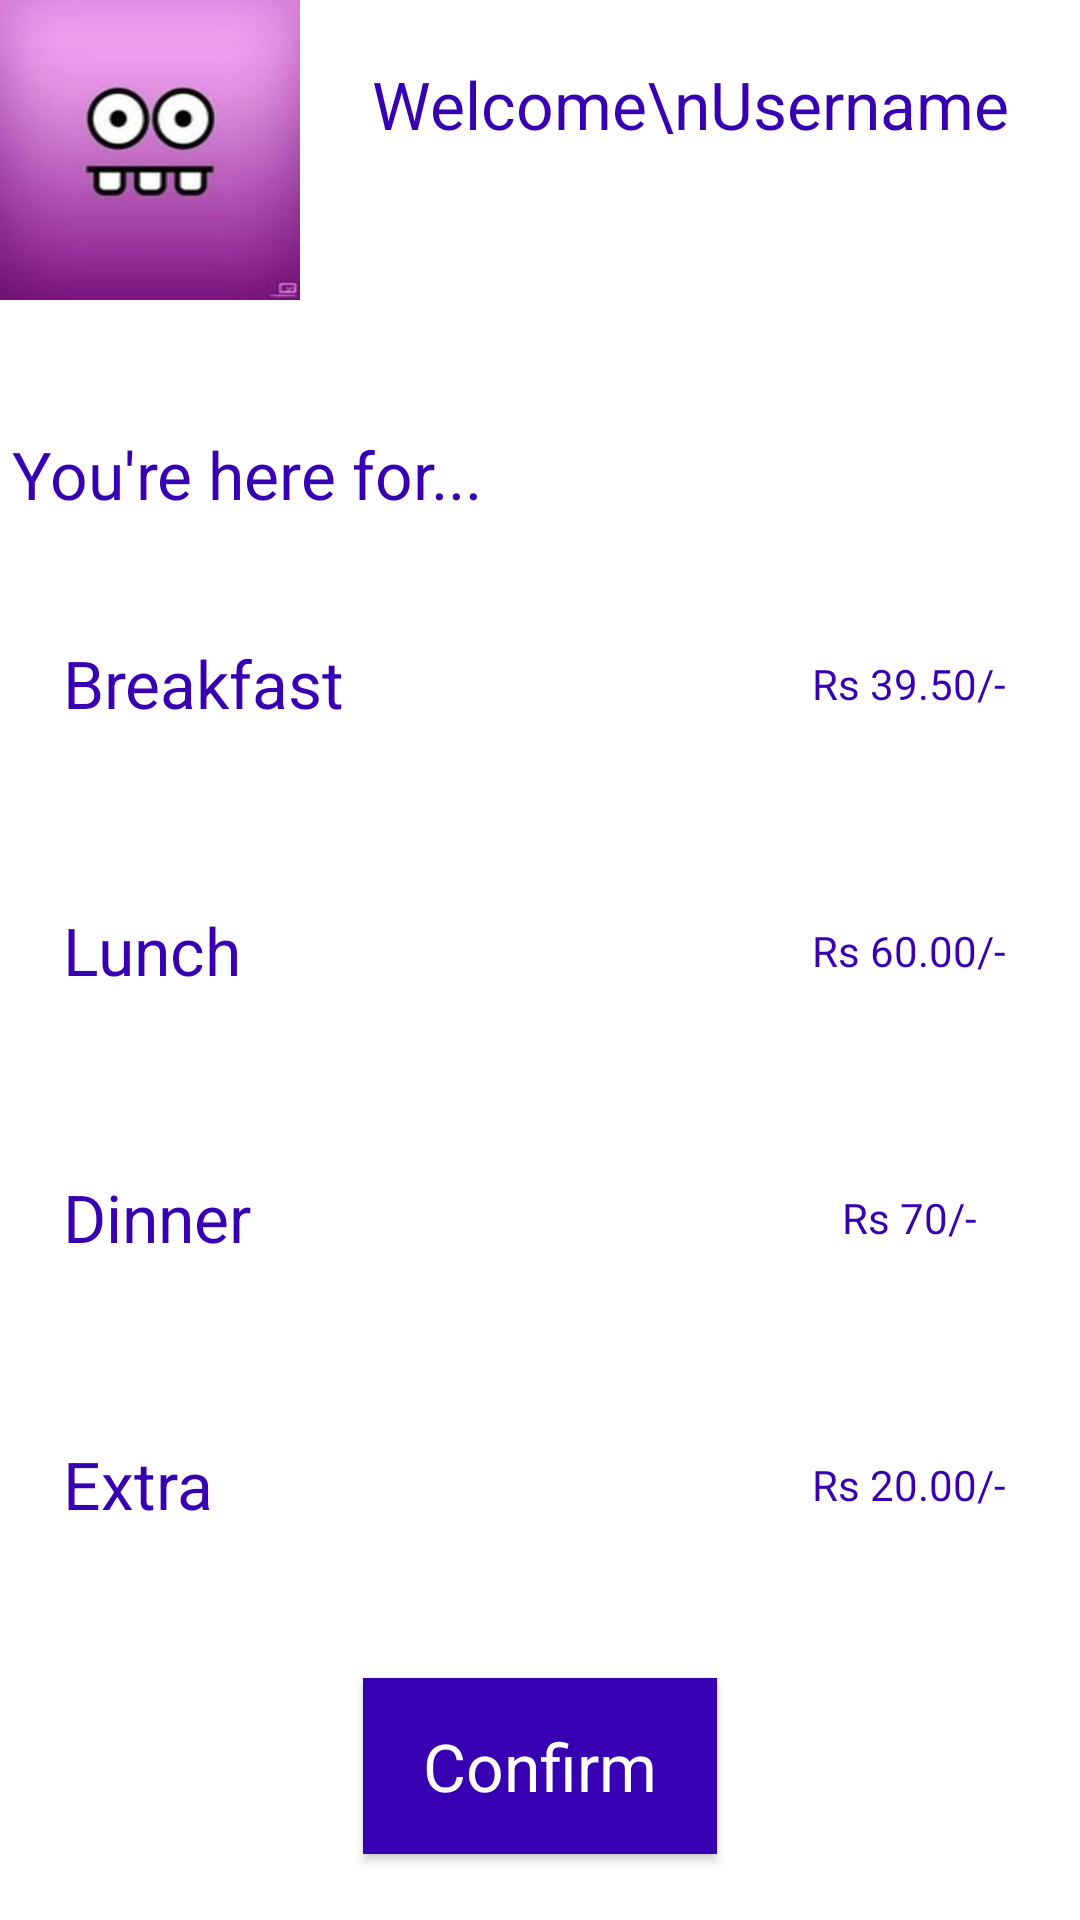

This screen was rendered from an Android layout file. Write that file and the resources it references.
<!-- AndroidManifest.xml: application theme AppTheme -->
<!-- res/layout/user_home_page.xml -->
<?xml version="1.0" encoding="utf-8"?>
<LinearLayout xmlns:android="http://schemas.android.com/apk/res/android"
    android:layout_width="match_parent"
    android:layout_height="match_parent"
    android:background="#ffffff"
    android:orientation="vertical"
    android:weightSum="20">

    
    <LinearLayout
        android:layout_width="match_parent"
        android:layout_height="wrap_content"
        android:layout_weight="2"
        android:orientation="horizontal">

        <FrameLayout
            android:id="@+id/preview"
            android:layout_width="100dp"
            android:layout_height="100dp"
            android:background="@drawable/dummy_user"
            />

        <TextView
            android:id="@+id/user_name"
            android:layout_width="match_parent"
            android:layout_height="wrap_content"
            android:layout_gravity="center_horizontal"
            android:gravity="center_horizontal"
            android:paddingTop="20dp"
            android:text="Welcome\nUsername"
            android:textAppearance="?android:attr/textAppearanceLarge"
            android:textColor="@color/colorPrimaryDark" />
    </LinearLayout>

    <TextView
        android:id="@+id/textView3"
        android:layout_width="wrap_content"
        android:layout_height="wrap_content"
        android:layout_marginLeft="4dp"
        android:layout_weight="0.5"
        android:text="You're here for..."
        android:textAppearance="?android:attr/textAppearanceLarge"
        android:textColor="@color/colorPrimaryDark" />

    <LinearLayout style="@style/user_profile_button_layout">

        <TextView
            style="@style/user_profile_menu_item"
            android:text="Breakfast" />

        <TextView
            android:id="@+id/plus0"
            style="@style/plus_button"

            />

        <TextView
            android:id="@+id/minus0"
            style="@style/minus_button" />

        <TextView
            android:id="@+id/tv_0"
            style="@style/user_profile_price_tag"
            android:text="Rs 39.50/-" />
    </LinearLayout>

    <LinearLayout style="@style/user_profile_button_layout">

        <TextView
            style="@style/user_profile_menu_item"
            android:text="Lunch" />

        <TextView
            android:id="@+id/plus1"
            style="@style/plus_button" />

        <TextView
            android:id="@+id/minus1"
            style="@style/minus_button" />


        <TextView
            android:id="@+id/tv_1"
            style="@style/user_profile_price_tag"
            android:text="Rs 60.00/-" />
    </LinearLayout>

    <LinearLayout style="@style/user_profile_button_layout">

        <TextView
            style="@style/user_profile_menu_item"
            android:text="Dinner" />

        <TextView
            android:id="@+id/plus2"
            style="@style/plus_button" />

        <TextView
            android:id="@+id/minus2"
            style="@style/minus_button" />


        <TextView
            android:id="@+id/tv_2"
            style="@style/user_profile_price_tag"
            android:text="Rs 70/-" />
    </LinearLayout>

    <LinearLayout style="@style/user_profile_button_layout">

        <TextView
            style="@style/user_profile_menu_item"
            android:text="Extra" />

        <TextView
            android:id="@+id/plus3"
            style="@style/plus_button" />

        <TextView
            android:id="@+id/minus3"
            style="@style/minus_button" />

        <TextView
            android:id="@+id/tv_3"
            style="@style/user_profile_price_tag"
            android:text="Rs 20.00/-" />
    </LinearLayout>


    <Button
        android:id="@+id/button_pic"
        android:layout_width="wrap_content"
        android:layout_height="wrap_content"
        android:layout_gravity="center_horizontal"
        android:layout_marginTop="20dp"
        android:layout_weight="0.5"
        android:background="@color/colorPrimary"
        android:paddingLeft="20dp"
        android:paddingRight="20dp"
        android:text="Take a pic"
        android:textAppearance="?android:attr/textAppearanceLarge"
        android:textColor="#ffffff"
        android:visibility="gone" />

    <Button
        android:id="@+id/bt_confirm_transaction"
        android:layout_width="wrap_content"
        android:layout_height="wrap_content"
        android:layout_gravity="center_horizontal"
        android:layout_marginTop="20dp"
        android:layout_weight="0.5"
        android:background="@color/colorPrimaryDark"
        android:paddingLeft="20dp"
        android:paddingRight="20dp"
        android:text="Confirm"
        android:textAppearance="?android:attr/textAppearanceLarge"
        android:textColor="#ffffff" />

</LinearLayout>
<!-- resources referenced by this layout -->
<resources>
  <!-- drawable dummy_user: jpg bitmap (drawable, 5336 bytes) -->
  <style name="minus_button">
          <item name="android:layout_width">0dp</item>
          <item name="android:layout_height">match_parent</item>
          <item name="android:gravity">top|center</item>
          <item name="android:layout_weight">2</item>
          <item name="android:layout_margin">8dp</item>
          <item name="android:background">@drawable/round_button</item>
          <item name="android:text">-</item>
          <item name="android:textColor">#ffffff</item>
          <item name="android:textSize">30sp</item>
      </style>
  <style name="plus_button">
          <item name="android:layout_width">0dp</item>
          <item name="android:layout_height">match_parent</item>
          <item name="android:gravity">top|center</item>
          <item name="android:layout_weight">2</item>
          <item name="android:layout_margin">8dp</item>
          <item name="android:background">@drawable/round_button</item>
          <item name="android:text">+</item>
          <item name="android:textColor">#ffffff</item>
          <item name="android:textSize">30sp</item>
      </style>
  <style name="user_profile_button_layout">
          <item name="android:layout_margin">1dp</item>
          <item name="android:layout_width">match_parent</item>
          <item name="android:layout_height">0dp</item>
          <item name="android:layout_gravity">center</item>
          <item name="android:layout_weight">4</item>
          <item name="android:gravity">center</item>
          <item name="android:orientation">horizontal</item>
          <item name="android:paddingLeft">20dp</item>
          <item name="android:paddingRight">20dp</item>
      </style>
  <style name="user_profile_menu_item">
          <item name="android:layout_width">0dp</item>
          <item name="android:layout_height">wrap_content</item>
          <item name="android:layout_weight">5</item>
          <item name="android:textAppearance">?android:attr/textAppearanceLarge</item>
          <item name="android:textColor">@color/colorPrimaryDark</item>
  
      </style>
  <style name="user_profile_price_tag">
          <item name="android:layout_width">0dp</item>
          <item name="android:layout_height">match_parent</item>
          <item name="android:layout_gravity">center_vertical</item>
          <item name="android:layout_weight">3</item>
          <item name="android:gravity">center</item>
          <item name="android:textColor">@color/colorPrimaryDark</item>
  
      </style>
  <style name="AppTheme" parent="Theme.AppCompat.Light.DarkActionBar">
          
          <item name="colorPrimary">@color/colorPrimary</item>
          <item name="colorPrimaryDark">@color/colorPrimaryDark</item>
          <item name="colorAccent">@color/colorAccent</item>
      </style>
  <!-- not gathered from this repository: default colours our renderer supplied (Android Studio template values) -->
  <color name="colorPrimary">#FF6200EE</color>
  <color name="colorPrimaryDark">#FF3700B3</color>
  <color name="colorAccent">#FF03DAC5</color>
</resources>
